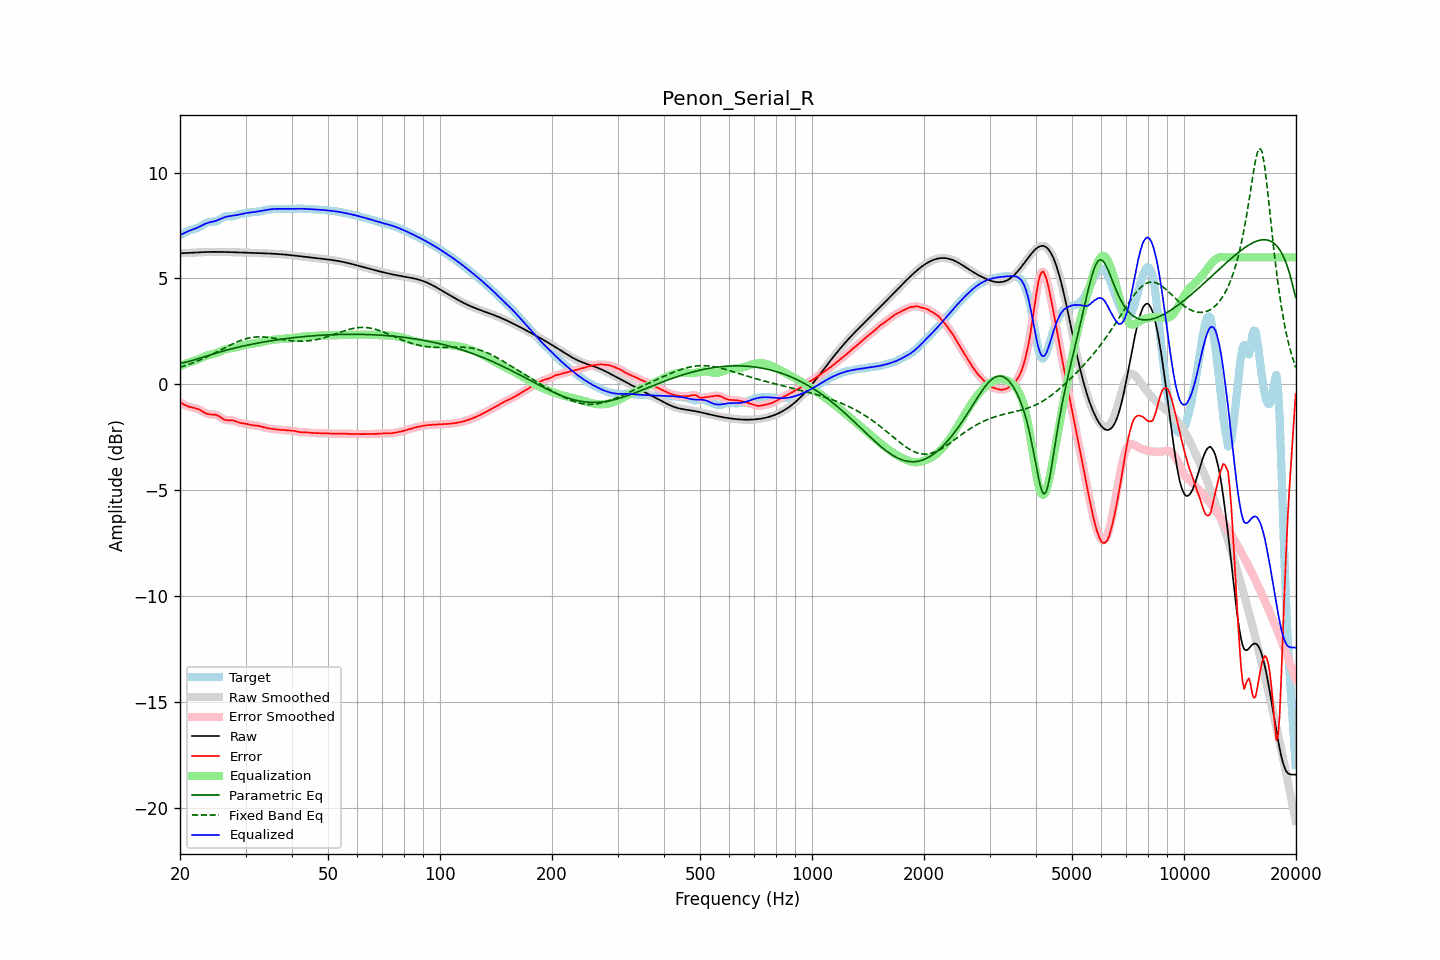

Data behind this chart, as committed beside it:
frequency, raw, error, smoothed, error_smoothed, equalization, parametric_eq, fixed_band_eq, equalized_raw, equalized_smoothed, target
20.00, 6.19, -0.85, 6.19, -0.85, 0.86, 0.99, 0.81, 7.05, 7.05, 7.04
20.20, 6.19, -0.89, 6.19, -0.89, 0.90, 1.00, 0.83, 7.09, 7.09, 7.08
20.40, 6.20, -0.93, 6.20, -0.93, 0.93, 1.02, 0.85, 7.12, 7.12, 7.13
20.61, 6.20, -0.97, 6.20, -0.97, 0.96, 1.04, 0.88, 7.16, 7.16, 7.17
20.81, 6.20, -1.01, 6.20, -1.01, 0.99, 1.05, 0.90, 7.19, 7.19, 7.21
21.02, 6.21, -1.04, 6.21, -1.04, 1.02, 1.07, 0.93, 7.23, 7.23, 7.24
21.23, 6.21, -1.06, 6.21, -1.06, 1.05, 1.09, 0.96, 7.26, 7.26, 7.27
21.44, 6.21, -1.08, 6.21, -1.08, 1.08, 1.11, 0.99, 7.29, 7.29, 7.30
21.66, 6.22, -1.10, 6.22, -1.10, 1.10, 1.14, 1.01, 7.32, 7.32, 7.32
21.87, 6.22, -1.11, 6.22, -1.11, 1.12, 1.16, 1.04, 7.34, 7.34, 7.34
22.09, 6.23, -1.13, 6.23, -1.13, 1.14, 1.18, 1.07, 7.37, 7.37, 7.36
22.31, 6.23, -1.16, 6.23, -1.16, 1.17, 1.20, 1.11, 7.40, 7.40, 7.39
22.54, 6.24, -1.19, 6.24, -1.19, 1.21, 1.23, 1.14, 7.44, 7.44, 7.43
22.76, 6.24, -1.23, 6.24, -1.23, 1.24, 1.25, 1.17, 7.48, 7.48, 7.47
22.99, 6.24, -1.28, 6.24, -1.28, 1.28, 1.28, 1.20, 7.52, 7.52, 7.52
23.22, 6.25, -1.32, 6.25, -1.32, 1.31, 1.30, 1.24, 7.56, 7.56, 7.57
23.45, 6.25, -1.36, 6.25, -1.36, 1.34, 1.32, 1.27, 7.59, 7.59, 7.61
23.69, 6.25, -1.39, 6.25, -1.39, 1.37, 1.35, 1.31, 7.62, 7.62, 7.64
23.92, 6.25, -1.41, 6.25, -1.41, 1.39, 1.37, 1.35, 7.64, 7.64, 7.66
24.16, 6.25, -1.42, 6.25, -1.42, 1.41, 1.40, 1.38, 7.66, 7.66, 7.67
24.40, 6.26, -1.42, 6.26, -1.42, 1.42, 1.42, 1.42, 7.68, 7.68, 7.68
24.65, 6.26, -1.42, 6.26, -1.42, 1.44, 1.44, 1.46, 7.69, 7.69, 7.68
24.89, 6.26, -1.43, 6.26, -1.44, 1.46, 1.47, 1.50, 7.71, 7.71, 7.69
25.14, 6.26, -1.46, 6.26, -1.46, 1.48, 1.49, 1.54, 7.74, 7.74, 7.71
25.39, 6.26, -1.49, 6.26, -1.50, 1.52, 1.51, 1.58, 7.77, 7.77, 7.75
25.65, 6.25, -1.55, 6.25, -1.55, 1.55, 1.53, 1.62, 7.80, 7.80, 7.80
25.91, 6.25, -1.60, 6.25, -1.60, 1.59, 1.55, 1.66, 7.84, 7.84, 7.85
26.16, 6.25, -1.64, 6.25, -1.64, 1.62, 1.58, 1.70, 7.87, 7.87, 7.90
26.43, 6.25, -1.68, 6.25, -1.67, 1.65, 1.60, 1.73, 7.90, 7.90, 7.93
26.69, 6.25, -1.69, 6.25, -1.69, 1.67, 1.62, 1.77, 7.92, 7.92, 7.94
26.96, 6.25, -1.69, 6.25, -1.69, 1.69, 1.64, 1.81, 7.93, 7.93, 7.94
27.23, 6.24, -1.69, 6.24, -1.69, 1.70, 1.66, 1.85, 7.94, 7.95, 7.94
27.50, 6.24, -1.69, 6.24, -1.69, 1.71, 1.68, 1.89, 7.96, 7.95, 7.93
27.77, 6.24, -1.70, 6.24, -1.70, 1.73, 1.70, 1.92, 7.97, 7.96, 7.94
28.05, 6.24, -1.72, 6.24, -1.72, 1.74, 1.72, 1.96, 7.98, 7.98, 7.96
28.33, 6.24, -1.75, 6.23, -1.75, 1.76, 1.73, 1.99, 7.99, 7.99, 7.99
28.62, 6.23, -1.78, 6.23, -1.78, 1.77, 1.75, 2.02, 8.01, 8.01, 8.02
28.90, 6.23, -1.81, 6.23, -1.81, 1.79, 1.77, 2.05, 8.02, 8.02, 8.04
29.19, 6.23, -1.83, 6.23, -1.83, 1.82, 1.79, 2.08, 8.04, 8.04, 8.05
29.48, 6.22, -1.84, 6.22, -1.84, 1.84, 1.80, 2.11, 8.06, 8.06, 8.06
29.78, 6.22, -1.85, 6.22, -1.85, 1.85, 1.82, 2.13, 8.08, 8.08, 8.07
30.08, 6.22, -1.86, 6.22, -1.86, 1.87, 1.84, 2.15, 8.09, 8.09, 8.08
30.38, 6.22, -1.87, 6.22, -1.88, 1.88, 1.85, 2.17, 8.10, 8.10, 8.09
30.68, 6.21, -1.90, 6.21, -1.89, 1.89, 1.87, 2.19, 8.11, 8.11, 8.11
30.99, 6.21, -1.91, 6.21, -1.91, 1.91, 1.89, 2.21, 8.12, 8.12, 8.12
31.30, 6.21, -1.93, 6.21, -1.93, 1.92, 1.90, 2.22, 8.13, 8.13, 8.14
31.61, 6.21, -1.94, 6.21, -1.93, 1.93, 1.92, 2.23, 8.14, 8.14, 8.14
31.93, 6.20, -1.94, 6.20, -1.94, 1.94, 1.93, 2.24, 8.15, 8.15, 8.14
32.24, 6.20, -1.95, 6.20, -1.95, 1.96, 1.95, 2.24, 8.16, 8.16, 8.15
32.57, 6.20, -1.96, 6.20, -1.96, 1.97, 1.96, 2.24, 8.17, 8.17, 8.16
32.89, 6.20, -1.98, 6.20, -1.98, 1.99, 1.97, 2.24, 8.18, 8.18, 8.18
33.22, 6.19, -2.00, 6.19, -2.00, 2.00, 1.99, 2.24, 8.20, 8.20, 8.20
33.55, 6.19, -2.03, 6.19, -2.02, 2.02, 2.00, 2.24, 8.21, 8.21, 8.22
33.89, 6.19, -2.05, 6.19, -2.04, 2.04, 2.01, 2.23, 8.23, 8.23, 8.23
34.23, 6.18, -2.06, 6.18, -2.06, 2.06, 2.03, 2.23, 8.24, 8.24, 8.24
34.57, 6.18, -2.08, 6.18, -2.08, 2.07, 2.04, 2.22, 8.25, 8.25, 8.26
34.92, 6.18, -2.09, 6.18, -2.09, 2.09, 2.05, 2.21, 8.26, 8.26, 8.26
35.27, 6.17, -2.10, 6.17, -2.10, 2.10, 2.06, 2.20, 8.27, 8.27, 8.27
35.62, 6.17, -2.11, 6.17, -2.11, 2.11, 2.08, 2.19, 8.28, 8.28, 8.28
35.97, 6.16, -2.12, 6.16, -2.12, 2.12, 2.09, 2.18, 8.28, 8.28, 8.28
... 635 more rows
